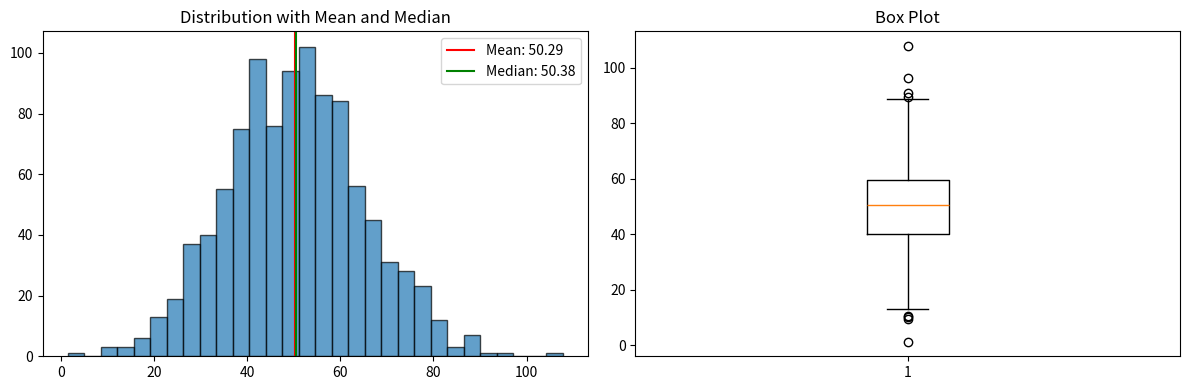

Here is the Python script that generated this plot:
import numpy as np
import matplotlib.pyplot as plt

data = np.array([23, 45, 67, 12, 89, 34, 56, 78, 90, 11])
print(f"Data: {data}")
print(f"\nSum: {np.sum(data)}")
print(f"Mean: {np.mean(data)}")
print(f"Median: {np.median(data)}")
print(f"Min: {np.min(data)}")
print(f"Max: {np.max(data)}")
print(f"Range: {np.ptp(data)}")

data = np.array([2, 4, 4, 4, 5, 5, 7, 9])
print(f"Data: {data}")
print(f"\nVariance: {np.var(data):.4f}")
print(f"Standard Deviation: {np.std(data):.4f}")
print(f"\n# With Bessel's correction (ddof=1):")
print(f"Sample Variance: {np.var(data, ddof=1):.4f}")
print(f"Sample Std Dev: {np.std(data, ddof=1):.4f}")

data = np.arange(1, 101)
print(f"25th percentile (Q1): {np.percentile(data, 25)}")
print(f"50th percentile (Q2/Median): {np.percentile(data, 50)}")
print(f"75th percentile (Q3): {np.percentile(data, 75)}")
print(f"\nMultiple percentiles: {np.percentile(data, [10, 25, 50, 75, 90])}")

arr_2d = np.array([[1, 2, 3], [4, 5, 6], [7, 8, 9]])
print(f"2D Array:\n{arr_2d}")
print(f"\nGlobal mean: {np.mean(arr_2d)}")
print(f"Mean by column (axis=0): {np.mean(arr_2d, axis=0)}")
print(f"Mean by row (axis=1): {np.mean(arr_2d, axis=1)}")

x = np.array([1, 2, 3, 4, 5])
y = np.array([2, 4, 5, 4, 5])

print(f"Correlation coefficient:\n{np.corrcoef(x, y)}")
print(f"\nCovariance matrix:\n{np.cov(x, y)}")

np.random.seed(42)
data = np.random.normal(loc=50, scale=15, size=1000)

fig, axes = plt.subplots(1, 2, figsize=(12, 4))

axes[0].hist(data, bins=30, edgecolor='black', alpha=0.7)
axes[0].axvline(np.mean(data), color='red', label=f'Mean: {np.mean(data):.2f}')
axes[0].axvline(np.median(data), color='green', label=f'Median: {np.median(data):.2f}')
axes[0].legend()
axes[0].set_title('Distribution with Mean and Median')

axes[1].boxplot(data)
axes[1].set_title('Box Plot')

plt.tight_layout()
plt.show()

# Your exercises here
